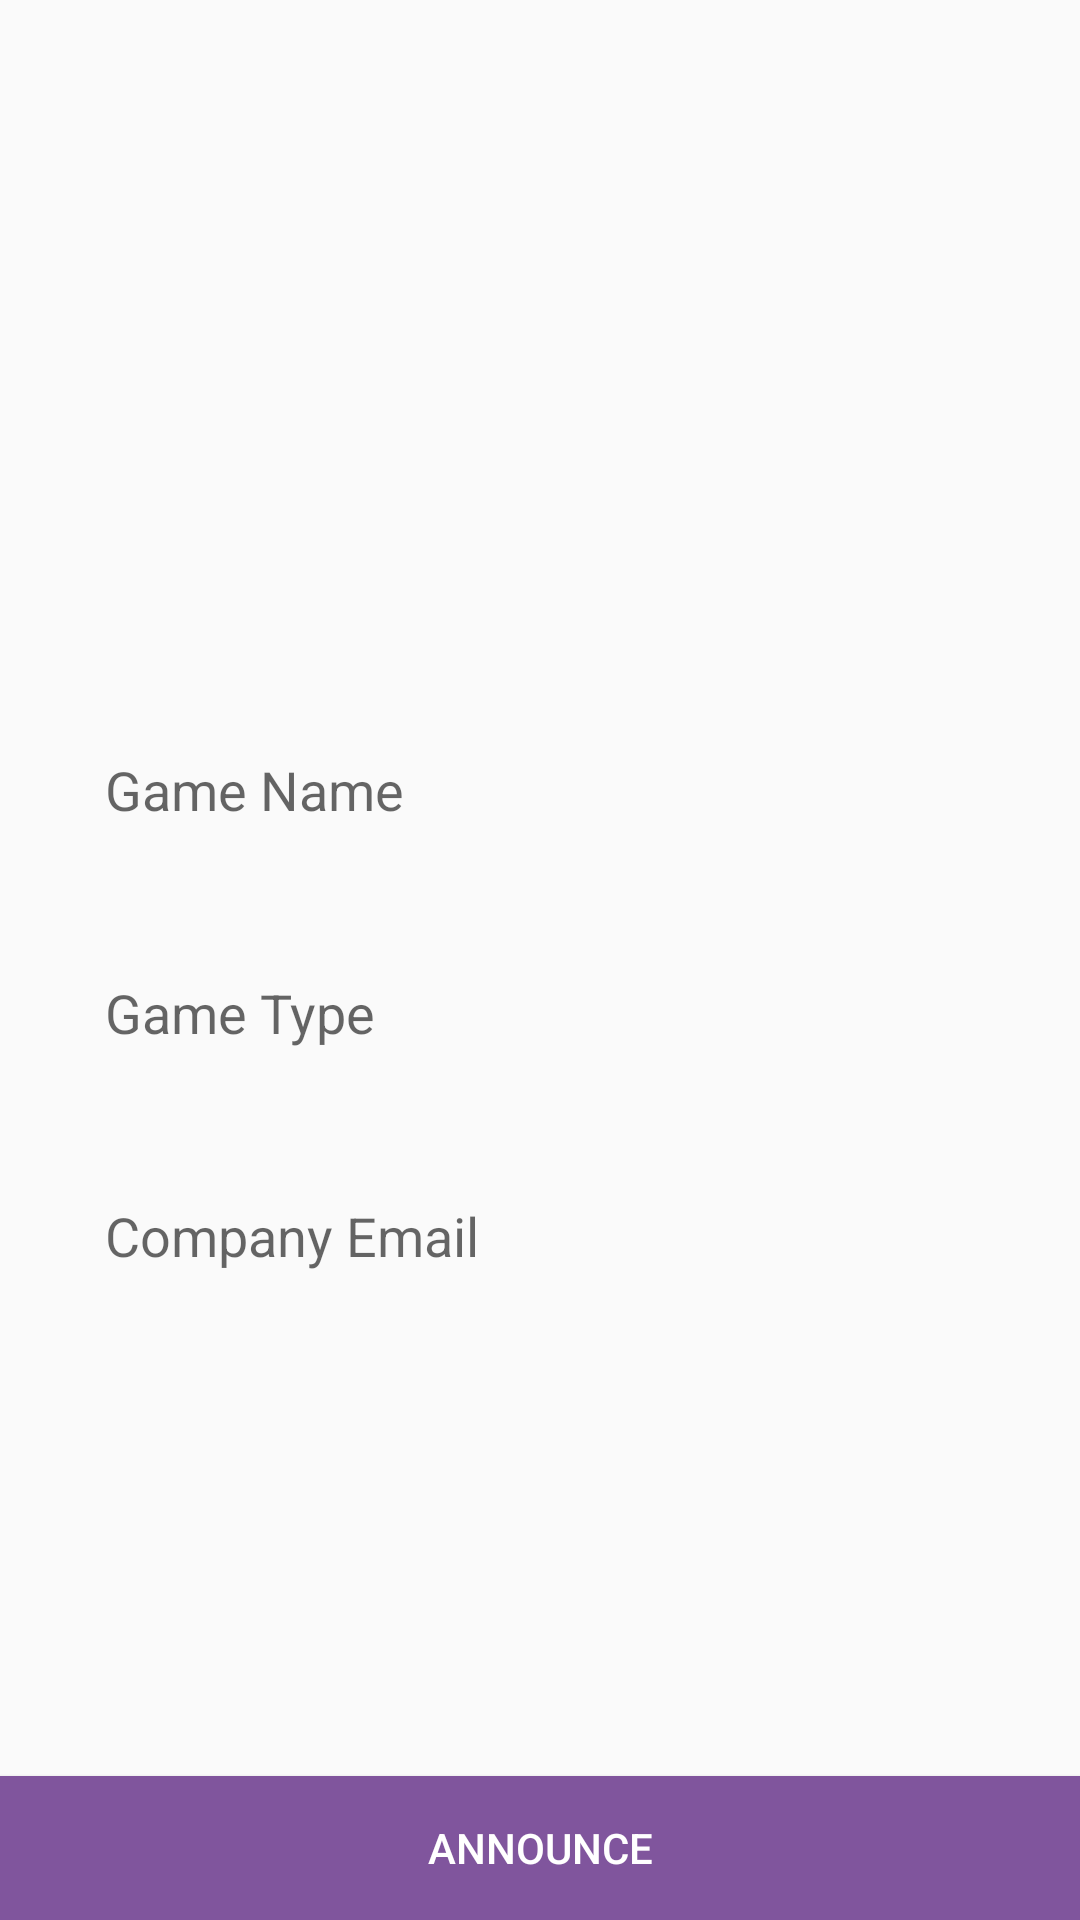

Produce the Android XML layout that renders to this screen, including the resource entries it uses.
<!-- AndroidManifest.xml: application theme AppTheme -->
<!-- res/layout/activity_posting.xml -->
<?xml version="1.0" encoding="utf-8"?>
<RelativeLayout xmlns:android="http://schemas.android.com/apk/res/android"
    xmlns:app="http://schemas.android.com/apk/res-auto"
    xmlns:tools="http://schemas.android.com/tools"
    android:layout_width="match_parent"
    android:layout_height="match_parent">

    <ImageButton
        android:id="@+id/imageButton"
        android:layout_width="340dp"
        android:layout_height="216dp"
        android:src="@mipmap/add_btn"
        android:layout_marginTop="10dp"
        android:layout_alignParentTop="true"
        android:layout_centerHorizontal="true"
        android:background="#00ffffff"
        android:scaleType="centerCrop"
        android:adjustViewBounds="true" />

    <EditText
        android:id="@+id/nameText"
        android:layout_width="match_parent"
        android:layout_height="wrap_content"
        android:background="@drawable/input_outline"
        android:layout_below="@+id/imageButton"
        android:layout_centerHorizontal="true"
        android:layout_marginLeft="20dp"
        android:layout_marginTop="10dp"
        android:layout_marginRight="20dp"
        android:padding="15dp"
        android:hint="Game Name"/>

    <EditText
        android:id="@+id/typeText"
        android:layout_width="match_parent"
        android:layout_height="wrap_content"
        android:background="@drawable/input_outline"
        android:layout_below="@+id/nameText"
        android:layout_centerHorizontal="true"
        android:layout_marginLeft="20dp"
        android:layout_marginTop="20dp"
        android:layout_marginRight="20dp"
        android:padding="15dp"
        android:hint="Game Type"/>

    <EditText
        android:id="@+id/corporation_email"
        android:layout_width="match_parent"
        android:layout_height="wrap_content"
        android:background="@drawable/input_outline"
        android:layout_below="@+id/typeText"
        android:layout_centerHorizontal="true"
        android:inputType="textEmailAddress"
        android:layout_marginLeft="20dp"
        android:layout_marginTop="20dp"
        android:layout_marginRight="20dp"
        android:padding="15dp"
        android:hint="Company Email"/>

    <Button
        android:id="@+id/applyButton"
        android:layout_width="match_parent"
        android:layout_height="wrap_content"
        android:layout_alignParentBottom="true"
        android:layout_centerHorizontal="true"
        android:background="@color/colorPrimary"
        android:text="announce"
        android:textColor="@android:color/white" />

</RelativeLayout>
<!-- resources referenced by this layout -->
<resources>
  <color name="colorPrimary">#80559D</color>
  <style name="AppTheme" parent="Theme.AppCompat.Light.DarkActionBar">
          
          <item name="colorPrimary">@color/colorPrimary</item>
          <item name="colorPrimaryDark">@color/colorPrimaryDark</item>
      </style>
  <color name="colorPrimaryDark">#744992</color>
</resources>
